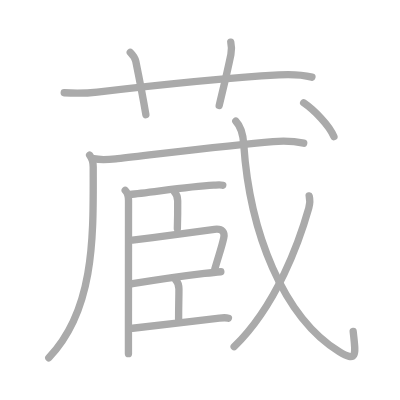
t = 0.00 s
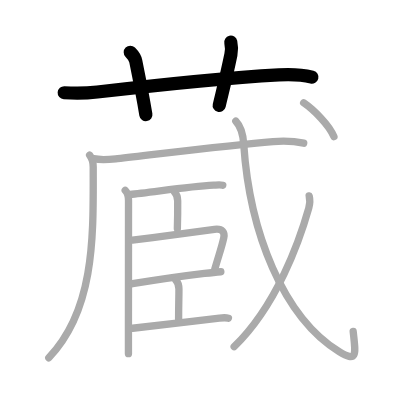
t = 3.00 s
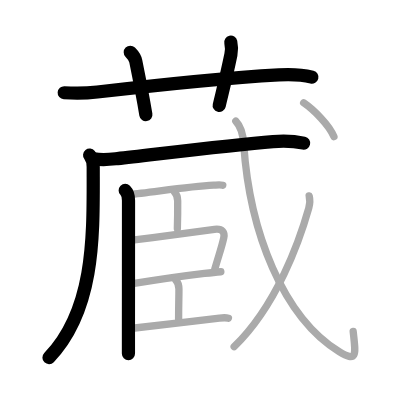
t = 6.00 s
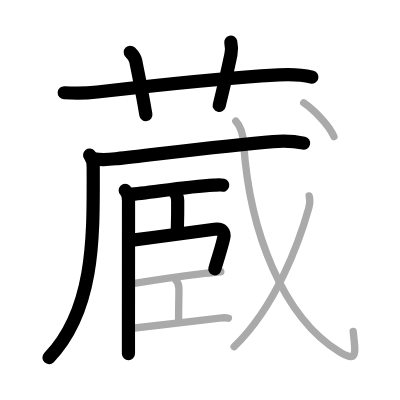
t = 9.00 s
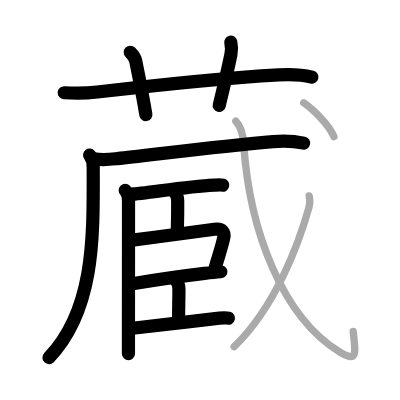
t = 12.00 s
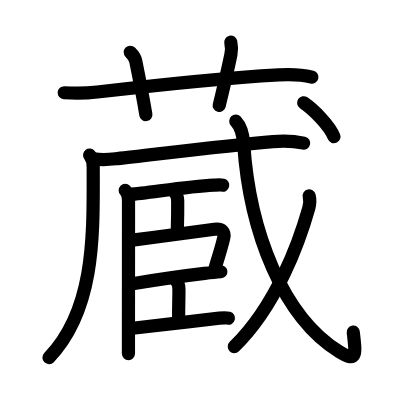
t = 15.00 s

The animated SVG that drew these frames (rendered in a browser with its animation timeline set to each time). Animation: 15 SMIL elements (animate=15); one cycle of 15.00 s.

<?xml version="1.0" standalone="no"?>
<!DOCTYPE svg PUBLIC "-//W3C//DTD SVG 1.1//EN"   "http://www.w3.org/Graphics/SVG/1.1/DTD/svg11.dtd">
<svg width="400px" height="400px"  version="1.1" xmlns="http://www.w3.org/2000/svg">
  <defs>
    <marker id="Triangle" viewBox="0 0 10 10" refX="0" refY="5" markerUnits="strokeWidth" markerWidth="3" style="stroke-opacity:0%;fill:#aaaaaa;" markerHeight="2" orient="auto">
      <path d="M 0 0 L 10 5 L 0 10 z" />
    </marker>
    
    <marker id="Arrow" viewBox="0 0 10 10" refX="5" refY="5" markerUnits="strokeWidth" markerWidth="1.8" style="stroke-opacity:0%;fill:#770000;" markerHeight="2" orient="auto">
      <path d="M 0 4 L 6 4 L 4 1 L 10 5 L 4 9 L 6 6 L 0 6 z" />
        <circle cx="5" cy="5" r="5" />
      </marker>
    
    <marker id="TriangleRed" viewBox="0 0 10 10" refX="0" refY="5" markerUnits="strokeWidth" markerWidth="3" style="stroke-opacity:0%;fill:#CC0000;" markerHeight="2" orient="auto">
      <path d="M 0 0 L 10 5 L 0 10 z" />
    </marker>
    
    <marker id="ArrowRed" viewBox="0 0 10 10" refX="5" refY="5" markerUnits="strokeWidth" markerWidth="1.8" style="stroke-opacity:0%;fill:#CC0000;" markerHeight="2" orient="auto">
      <path d="M 0 4 L 6 4 L 4 1 L 10 5 L 4 9 L 6 6 L 0 6 z" />
        <circle cx="5" cy="5" r="5" />
      </marker>
    
  </defs>
  
  <path style="fill:#ffffff; fill-opacity:100%; fill-rule:evenodd; stroke-width:0;" d="M 0 0 L 400px 0 L 400px 400px L 0 400px L 0 0" />

  <g transform="scale(3.6697247706422 3.6697247706422)">
<path style="fill:none; fill-opacity:0%; fill-rule:evenodd; stroke:#aaaaaa; stroke-opacity:100%; stroke-width: 1.5pt; stroke-linejoin:round; stroke-linecap:round;" d="M17.5 25.27c3.38 0.23 6.27 0.13 9.01-0.19C40 23.5 63.25 21.12 76 20.39c3-0.17 6-0.14 9 0.63"></path>
<path style="fill:none; fill-opacity:0%; fill-rule:evenodd; stroke:#aaaaaa; stroke-opacity:100%; stroke-width: 1.5pt; stroke-linejoin:round; stroke-linecap:round;" d="M35.5 14.25c0.75 0.75 1.36 1.74 1.5 2.45c1 4.92 2.35 12.15 2.75 14.55"></path>
<path style="fill:none; fill-opacity:0%; fill-rule:evenodd; stroke:#aaaaaa; stroke-opacity:100%; stroke-width: 1.5pt; stroke-linejoin:round; stroke-linecap:round;" d="M62.89 11.5c0.28 1.23 0.28 2.16 0.03 3.38c-1.1 5.35-1.92 8.56-3.19 13.87"></path>
<path style="fill:none; fill-opacity:0%; fill-rule:evenodd; stroke:#aaaaaa; stroke-opacity:100%; stroke-width: 1.5pt; stroke-linejoin:round; stroke-linecap:round;" d="M24.42 42.28c0.58 0.72 0.98 1.84 0.98 3.26c0 17.91 0.72 38.58-12.1 51.95"></path>
<path style="fill:none; fill-opacity:0%; fill-rule:evenodd; stroke:#aaaaaa; stroke-opacity:100%; stroke-width: 1.5pt; stroke-linejoin:round; stroke-linecap:round;" d="M25.5 43.24c2.38 0.51 4.44 0.21 6.52-0.02c11-1.23 30.66-3.69 42.38-4.64c2.74-0.22 5.67-0.16 8.36 0.43"></path>
<path style="fill:none; fill-opacity:0%; fill-rule:evenodd; stroke:#aaaaaa; stroke-opacity:100%; stroke-width: 1.5pt; stroke-linejoin:round; stroke-linecap:round;" d="M34.12 51.89c0.62 0.62 0.9 1.61 0.9 2.75c0 3.87-0.01 23.91-0.02 34.86c0 3.49 0 6.06 0 6.88"></path>
<path style="fill:none; fill-opacity:0%; fill-rule:evenodd; stroke:#aaaaaa; stroke-opacity:100%; stroke-width: 1.5pt; stroke-linejoin:round; stroke-linecap:round;" d="M35.39 52.98c4.99-0.36 15.16-2.13 22.86-2.53c1.17-0.06 1.87-0.13 2.45 0.02"></path>
<path style="fill:none; fill-opacity:0%; fill-rule:evenodd; stroke:#aaaaaa; stroke-opacity:100%; stroke-width: 1.5pt; stroke-linejoin:round; stroke-linecap:round;" d="M47.61 52.41c0.49 0.49 0.8 1.21 0.81 2.33c0.02 2.54-0.02 5.24-0.09 7.57"></path>
<path style="fill:none; fill-opacity:0%; fill-rule:evenodd; stroke:#aaaaaa; stroke-opacity:100%; stroke-width: 1.5pt; stroke-linejoin:round; stroke-linecap:round;" d="M36.08 65.44c7.93-0.99 16.86-2.27 22.36-2.95c2.23-0.28 2.85 0.84 2.54 2.29c-0.56 2.63-1.36 4.72-2.46 8.58"></path>
<path style="fill:none; fill-opacity:0%; fill-rule:evenodd; stroke:#aaaaaa; stroke-opacity:100%; stroke-width: 1.5pt; stroke-linejoin:round; stroke-linecap:round;" d="M36.12 77.32c4.26-0.7 12.42-1.95 19.61-2.81c1.75-0.21 3.29-0.37 4.45-0.46"></path>
<path style="fill:none; fill-opacity:0%; fill-rule:evenodd; stroke:#aaaaaa; stroke-opacity:100%; stroke-width: 1.5pt; stroke-linejoin:round; stroke-linecap:round;" d="M47.95 76.39c0.45 0.45 0.8 1.23 0.81 2.36c0.01 2.38-0.09 3.88-0.09 8.22"></path>
<path style="fill:none; fill-opacity:0%; fill-rule:evenodd; stroke:#aaaaaa; stroke-opacity:100%; stroke-width: 1.5pt; stroke-linejoin:round; stroke-linecap:round;" d="M36.14 89.45C42 88.75 52 87.62 59.8 86.69c1.16-0.14 1.87-0.13 2.45 0.02"></path>
<path style="fill:none; fill-opacity:0%; fill-rule:evenodd; stroke:#aaaaaa; stroke-opacity:100%; stroke-width: 1.5pt; stroke-linejoin:round; stroke-linecap:round;" d="M64.25 33c1.33 1.39 1.96 3.26 2.16 6.25c1.59 24 10.71 47.13 26.01 56.58c5.11 3.16 4.49 0.59 3.82-5.54"></path>
<path style="fill:none; fill-opacity:0%; fill-rule:evenodd; stroke:#aaaaaa; stroke-opacity:100%; stroke-width: 1.5pt; stroke-linejoin:round; stroke-linecap:round;" d="M84.25 53.39c0.25 0.98 0.26 1.99-0.11 3.33c-2.51 8.91-8.76 26.53-20.33 37.75"></path>
<path style="fill:none; fill-opacity:0%; fill-rule:evenodd; stroke:#aaaaaa; stroke-opacity:100%; stroke-width: 1.5pt; stroke-linejoin:round; stroke-linecap:round;" d="M82.75 28c2.69 1.85 7 6.08 8.25 9.25"></path>

<path style="fill:none; fill-opacity:0%; fill-rule:evenodd; stroke:#000000; stroke-opacity:100%; stroke-width: 2.7pt; stroke-linejoin:round; stroke-linecap:round;" d="M17.5 25.27c3.38 0.23 6.27 0.13 9.01-0.19C40 23.5 63.25 21.12 76 20.39c3-0.17 6-0.14 9 0.63" pathLength="100" stroke-dashoffset="100" stroke-dasharray="100 105"><animate id="dashAnim1" attributeName="stroke-dashoffset" from="100" to="0" dur="1s" calcMode="linear" fill="freeze"/></path>
<path style="fill:none; fill-opacity:0%; fill-rule:evenodd; stroke:#000000; stroke-opacity:100%; stroke-width: 2.7pt; stroke-linejoin:round; stroke-linecap:round;" d="M35.5 14.25c0.75 0.75 1.36 1.74 1.5 2.45c1 4.92 2.35 12.15 2.75 14.55" pathLength="100" stroke-dashoffset="100" stroke-dasharray="100 105"><animate id="dashAnim2" attributeName="stroke-dashoffset" from="100" to="0" dur="1s" calcMode="linear" begin="dashAnim1.end" fill="freeze"/></path>
<path style="fill:none; fill-opacity:0%; fill-rule:evenodd; stroke:#000000; stroke-opacity:100%; stroke-width: 2.7pt; stroke-linejoin:round; stroke-linecap:round;" d="M62.89 11.5c0.28 1.23 0.28 2.16 0.03 3.38c-1.1 5.35-1.92 8.56-3.19 13.87" pathLength="100" stroke-dashoffset="100" stroke-dasharray="100 105"><animate id="dashAnim3" attributeName="stroke-dashoffset" from="100" to="0" dur="1s" calcMode="linear" begin="dashAnim2.end" fill="freeze"/></path>
<path style="fill:none; fill-opacity:0%; fill-rule:evenodd; stroke:#000000; stroke-opacity:100%; stroke-width: 2.7pt; stroke-linejoin:round; stroke-linecap:round;" d="M24.42 42.28c0.58 0.72 0.98 1.84 0.98 3.26c0 17.91 0.72 38.58-12.1 51.95" pathLength="100" stroke-dashoffset="100" stroke-dasharray="100 105"><animate id="dashAnim4" attributeName="stroke-dashoffset" from="100" to="0" dur="1s" calcMode="linear" begin="dashAnim3.end" fill="freeze"/></path>
<path style="fill:none; fill-opacity:0%; fill-rule:evenodd; stroke:#000000; stroke-opacity:100%; stroke-width: 2.7pt; stroke-linejoin:round; stroke-linecap:round;" d="M25.5 43.24c2.38 0.51 4.44 0.21 6.52-0.02c11-1.23 30.66-3.69 42.38-4.64c2.74-0.22 5.67-0.16 8.36 0.43" pathLength="100" stroke-dashoffset="100" stroke-dasharray="100 105"><animate id="dashAnim5" attributeName="stroke-dashoffset" from="100" to="0" dur="1s" calcMode="linear" begin="dashAnim4.end" fill="freeze"/></path>
<path style="fill:none; fill-opacity:0%; fill-rule:evenodd; stroke:#000000; stroke-opacity:100%; stroke-width: 2.7pt; stroke-linejoin:round; stroke-linecap:round;" d="M34.12 51.89c0.62 0.62 0.9 1.61 0.9 2.75c0 3.87-0.01 23.91-0.02 34.86c0 3.49 0 6.06 0 6.88" pathLength="100" stroke-dashoffset="100" stroke-dasharray="100 105"><animate id="dashAnim6" attributeName="stroke-dashoffset" from="100" to="0" dur="1s" calcMode="linear" begin="dashAnim5.end" fill="freeze"/></path>
<path style="fill:none; fill-opacity:0%; fill-rule:evenodd; stroke:#000000; stroke-opacity:100%; stroke-width: 2.7pt; stroke-linejoin:round; stroke-linecap:round;" d="M35.39 52.98c4.99-0.36 15.16-2.13 22.86-2.53c1.17-0.06 1.87-0.13 2.45 0.02" pathLength="100" stroke-dashoffset="100" stroke-dasharray="100 105"><animate id="dashAnim7" attributeName="stroke-dashoffset" from="100" to="0" dur="1s" calcMode="linear" begin="dashAnim6.end" fill="freeze"/></path>
<path style="fill:none; fill-opacity:0%; fill-rule:evenodd; stroke:#000000; stroke-opacity:100%; stroke-width: 2.7pt; stroke-linejoin:round; stroke-linecap:round;" d="M47.61 52.41c0.49 0.49 0.8 1.21 0.81 2.33c0.02 2.54-0.02 5.24-0.09 7.57" pathLength="100" stroke-dashoffset="100" stroke-dasharray="100 105"><animate id="dashAnim8" attributeName="stroke-dashoffset" from="100" to="0" dur="1s" calcMode="linear" begin="dashAnim7.end" fill="freeze"/></path>
<path style="fill:none; fill-opacity:0%; fill-rule:evenodd; stroke:#000000; stroke-opacity:100%; stroke-width: 2.7pt; stroke-linejoin:round; stroke-linecap:round;" d="M36.08 65.44c7.93-0.99 16.86-2.27 22.36-2.95c2.23-0.28 2.85 0.84 2.54 2.29c-0.56 2.63-1.36 4.72-2.46 8.58" pathLength="100" stroke-dashoffset="100" stroke-dasharray="100 105"><animate id="dashAnim9" attributeName="stroke-dashoffset" from="100" to="0" dur="1s" calcMode="linear" begin="dashAnim8.end" fill="freeze"/></path>
<path style="fill:none; fill-opacity:0%; fill-rule:evenodd; stroke:#000000; stroke-opacity:100%; stroke-width: 2.7pt; stroke-linejoin:round; stroke-linecap:round;" d="M36.12 77.32c4.26-0.7 12.42-1.95 19.61-2.81c1.75-0.21 3.29-0.37 4.45-0.46" pathLength="100" stroke-dashoffset="100" stroke-dasharray="100 105"><animate id="dashAnim10" attributeName="stroke-dashoffset" from="100" to="0" dur="1s" calcMode="linear" begin="dashAnim9.end" fill="freeze"/></path>
<path style="fill:none; fill-opacity:0%; fill-rule:evenodd; stroke:#000000; stroke-opacity:100%; stroke-width: 2.7pt; stroke-linejoin:round; stroke-linecap:round;" d="M47.95 76.39c0.45 0.45 0.8 1.23 0.81 2.36c0.01 2.38-0.09 3.88-0.09 8.22" pathLength="100" stroke-dashoffset="100" stroke-dasharray="100 105"><animate id="dashAnim11" attributeName="stroke-dashoffset" from="100" to="0" dur="1s" calcMode="linear" begin="dashAnim10.end" fill="freeze"/></path>
<path style="fill:none; fill-opacity:0%; fill-rule:evenodd; stroke:#000000; stroke-opacity:100%; stroke-width: 2.7pt; stroke-linejoin:round; stroke-linecap:round;" d="M36.14 89.45C42 88.75 52 87.62 59.8 86.69c1.16-0.14 1.87-0.13 2.45 0.02" pathLength="100" stroke-dashoffset="100" stroke-dasharray="100 105"><animate id="dashAnim12" attributeName="stroke-dashoffset" from="100" to="0" dur="1s" calcMode="linear" begin="dashAnim11.end" fill="freeze"/></path>
<path style="fill:none; fill-opacity:0%; fill-rule:evenodd; stroke:#000000; stroke-opacity:100%; stroke-width: 2.7pt; stroke-linejoin:round; stroke-linecap:round;" d="M64.25 33c1.33 1.39 1.96 3.26 2.16 6.25c1.59 24 10.71 47.13 26.01 56.58c5.11 3.16 4.49 0.59 3.82-5.54" pathLength="100" stroke-dashoffset="100" stroke-dasharray="100 105"><animate id="dashAnim13" attributeName="stroke-dashoffset" from="100" to="0" dur="1s" calcMode="linear" begin="dashAnim12.end" fill="freeze"/></path>
<path style="fill:none; fill-opacity:0%; fill-rule:evenodd; stroke:#000000; stroke-opacity:100%; stroke-width: 2.7pt; stroke-linejoin:round; stroke-linecap:round;" d="M84.25 53.39c0.25 0.98 0.26 1.99-0.11 3.33c-2.51 8.91-8.76 26.53-20.33 37.75" pathLength="100" stroke-dashoffset="100" stroke-dasharray="100 105"><animate id="dashAnim14" attributeName="stroke-dashoffset" from="100" to="0" dur="1s" calcMode="linear" begin="dashAnim13.end" fill="freeze"/></path>
<path style="fill:none; fill-opacity:0%; fill-rule:evenodd; stroke:#000000; stroke-opacity:100%; stroke-width: 2.7pt; stroke-linejoin:round; stroke-linecap:round;" d="M82.75 28c2.69 1.85 7 6.08 8.25 9.25" pathLength="100" stroke-dashoffset="100" stroke-dasharray="100 105"><animate id="dashAnim15" attributeName="stroke-dashoffset" from="100" to="0" dur="1s" calcMode="linear" begin="dashAnim14.end" fill="freeze"/></path>

</g>

</svg>  
          
